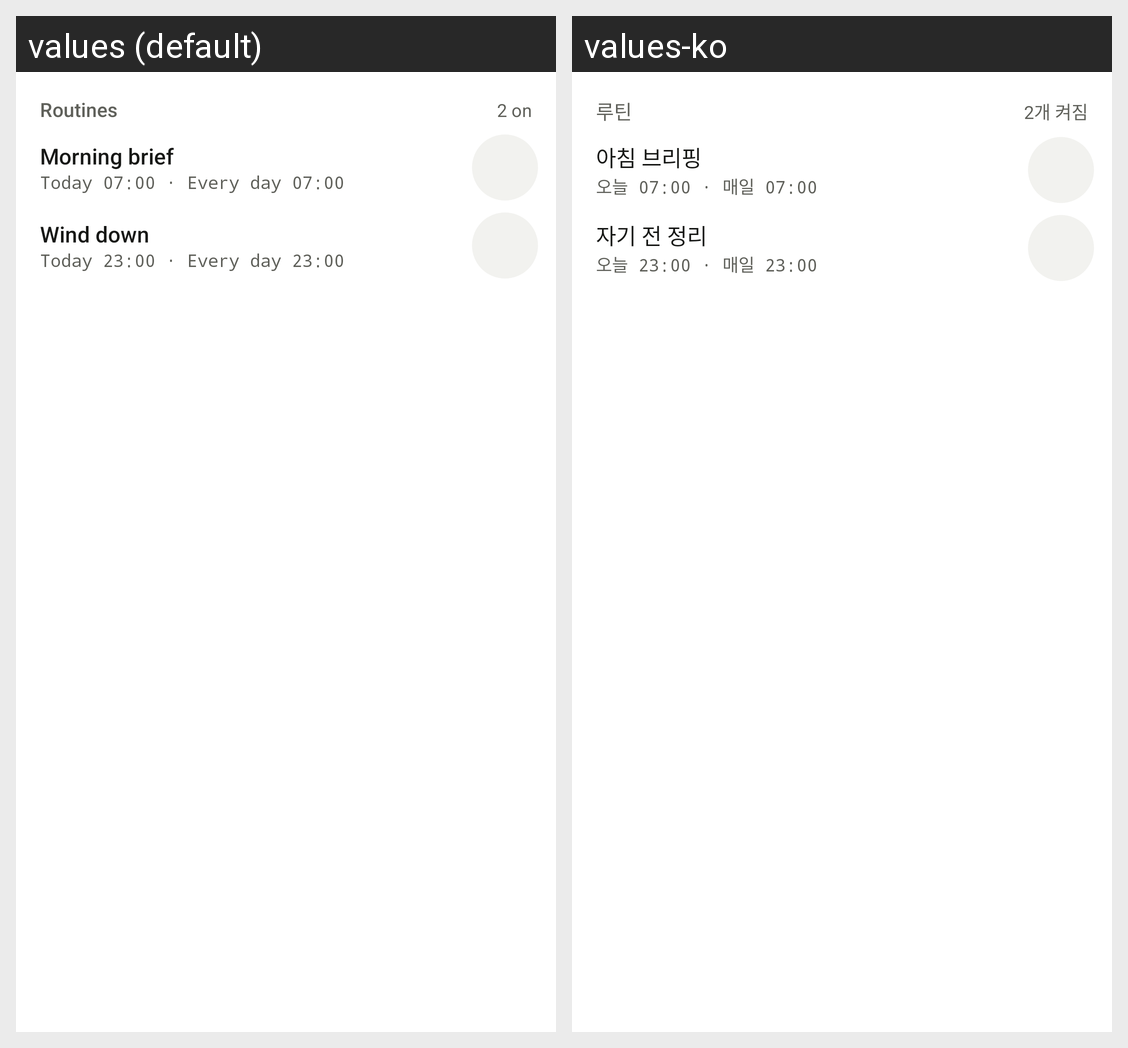

This grid shows one Android layout under two languages. Give, for every string resource on the screen, its name, the default text and each shown locale's text.
Android screen res/layout/widget_preview_routines.xml rendered under 2 locales, left to right: values (default), values-ko. Device: Nexus 5 (rendered at 1080×1920; each locale shown at half size, 540×960, under a caption strip naming it); theme Theme.MaterialComponents.DayNight.NoActionBar.
Strings drawn on this screen, with the default value and each locale's value (text and hints the layout hard-codes, and strings that could not be matched under every locale, appear in the picture but are not listed):

widget_routines_label
  values: Routines
  values-ko: 루틴

widget_routines_preview_count
  values: 2 on
  values-ko: 2개 켜짐

widget_routines_preview_1_title
  values: Morning brief
  values-ko: 아침 브리핑

widget_routines_preview_1_when
  values: Today 07:00 · Every day 07:00
  values-ko: 오늘 07:00 · 매일 07:00

widget_routines_preview_2_title
  values: Wind down
  values-ko: 자기 전 정리

widget_routines_preview_2_when
  values: Today 23:00 · Every day 23:00
  values-ko: 오늘 23:00 · 매일 23:00
